The GitHub repository spacecodee/neural-convolutional-red-lemon contains a labelled image folder "neural-convolutional-red-lemon" with 6 categories: Phyllocnistis citrella citrus leafminer, aphid, Mycosphaerella citri greasy spot, Planococcus citri citrus mealybug, pulgones, Tetranychus urticae spider mite. Examples follow, each with its label.

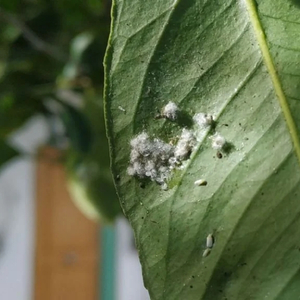
Label: Planococcus citri citrus mealybug

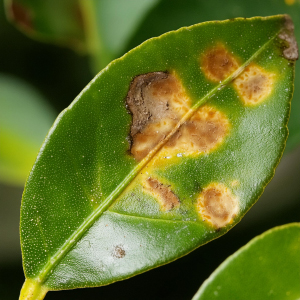
Label: Mycosphaerella citri greasy spot

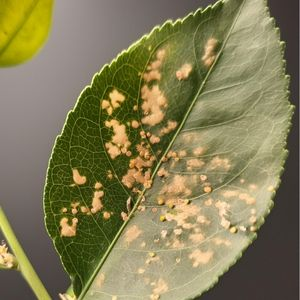
Label: Tetranychus urticae spider mite

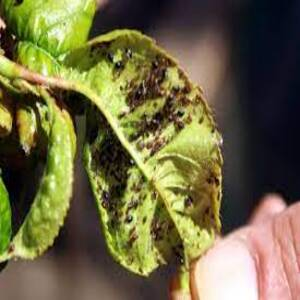
Label: pulgones

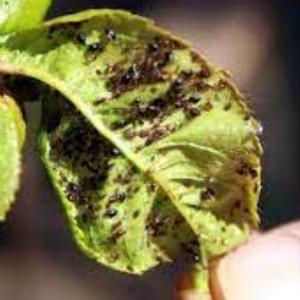
Label: aphid

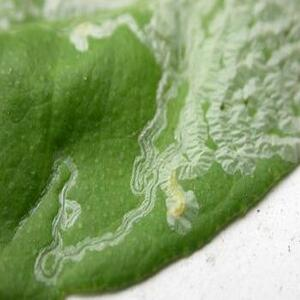
Label: Phyllocnistis citrella citrus leafminer
